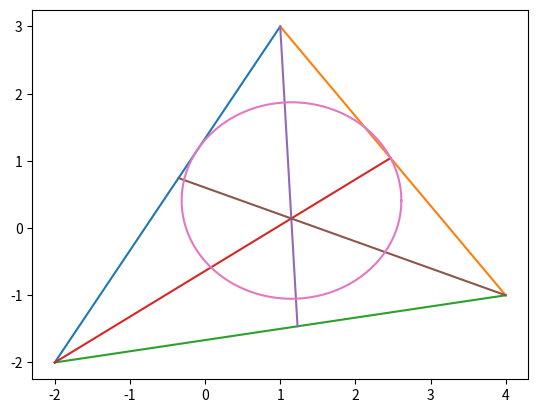

Write the Python code that produced this figure.
import numpy as np
import math
import matplotlib.pyplot as plt
A = np.array([-2,2])
B = np.array([1,3])
C=np.array([4,-1])




def norm_vec(AB):
    return np.matmul(omat,np.matmul(AB,dvec))

def line_intersect(AD,CF):
    n1 = norm_vec(AD)
    n2=norm_vec(CF)
    N=np.vstack((n1,n2))
    p=np.zeros(2)
    p[0] = np.matmul(n1,AD[:,0])
    p[1] = np.matmul(n2,AD[:,0])
    return np.matmul(np.linalg.inv(N),p)

A = np.array([-2,-2])
B = np.array([1,3])
C=np.array([4,-1])
b = (np.linalg.norm(C-A))
c=(np.linalg.norm(A-B))
a = (np.linalg.norm(C-B))
W = (a*A+b*B)/(a+b)
U = (c*C+b*B)/(c+b)
V = (a*A+c*C)/(a+c)

AU = np.vstack((A,U)).T
CW = np.vstack((C,W)).T
BV = np.vstack((B,V)).T
dvec = np.array([-1,1])
omat= np.array([[0,1],[-1,0]])

lam_1 = np.linspace(0,1,10)
x_AB = np.zeros((2,10))
x_BC = np.zeros((2,10))
x_CA = np.zeros((2,10))
x_AU = np.zeros((2,10))
x_BV = np.zeros((2,10))
x_CW = np.zeros((2,10))


for i in range(10):
    temp1 = A+lam_1[i]*(B-A)
    x_AB[:,i] = temp1.T
    temp2 = B+lam_1[i]*(C-B)
    x_BC[:,i] = temp2.T
    temp3 = C+lam_1[i]*(A-C)
    x_CA[:,i] = temp3.T
    temp4 = U+lam_1[i]*(A-U)
    x_AU[:,i] = temp4.T
    temp5 = V+lam_1[i]*(B-V)
    x_BV[:,i] = temp5.T
    temp6 = W+lam_1[i]*(C-W)
    x_CW[:,i] = temp6.T

plt.plot(x_AB[0,:],x_AB[1,:],label='$AB$')

plt.plot(x_BC[0,:],x_BC[1,:],label='$BC$')
plt.plot(x_CA[0,:],x_CA[1,:],label='$CA$')
plt.plot(x_AU[0,:],x_AU[1,:],label='$AU$')
plt.plot(x_BV[0,:],x_BV[1,:],label='$BV$')
plt.plot(x_CW[0,:],x_CW[1,:],label='$CW$')



print(line_intersect(CW,BV))
print(line_intersect(AU,BV))
print(line_intersect(CW,AU))
I = np.array([1.15,0.41])
r = np.linalg.norm(U-I)
theta = np.linspace(0,2*np.pi,100)
x,y=[],[]
for i in theta:
    x.append(I[0]+r*math.cos(i))
    y.append(I[1]+r*math.sin(i))
plt.plot(x,y,label = "Ci")


